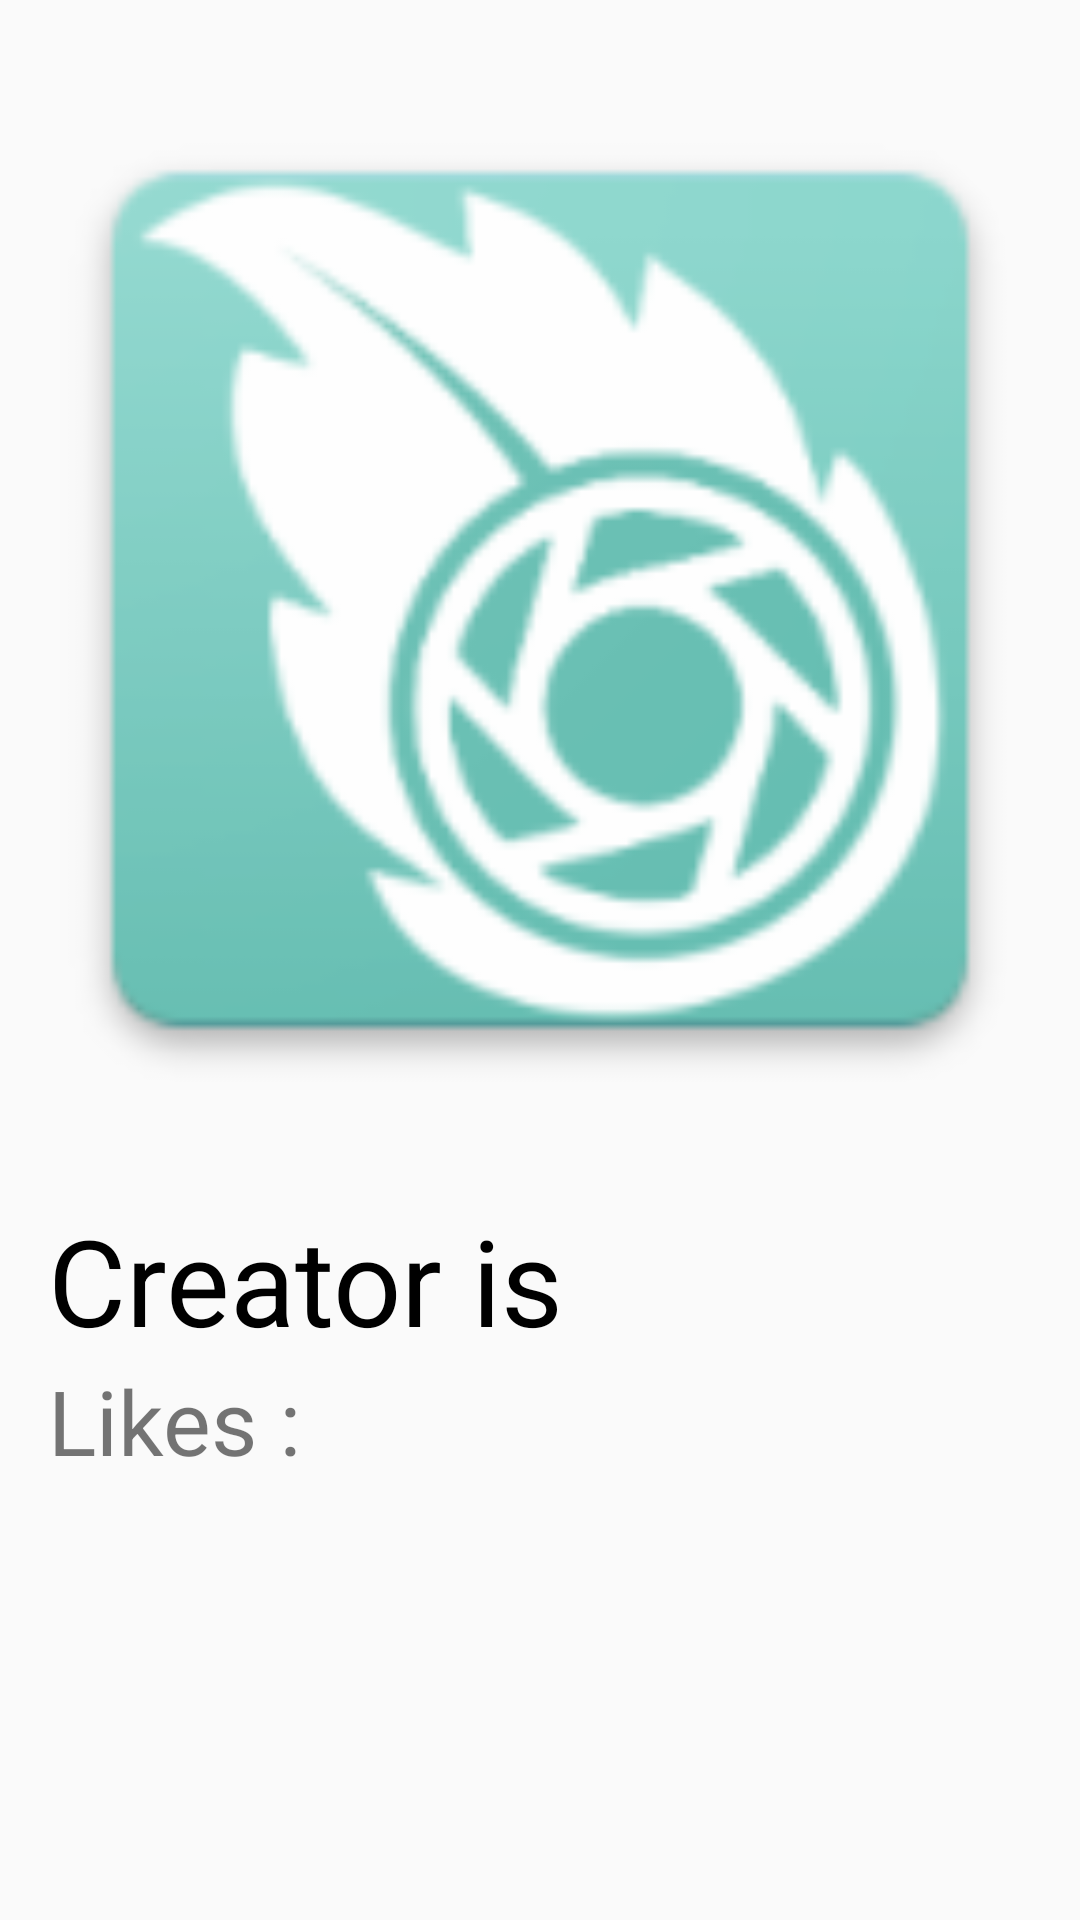

Layout XML and referenced resources for this Android screen:
<!-- AndroidManifest.xml: application theme AppTheme -->
<!-- res/layout/activity_detail.xml -->
<?xml version="1.0" encoding="utf-8"?>
<LinearLayout xmlns:android="http://schemas.android.com/apk/res/android"
    xmlns:app="http://schemas.android.com/apk/res-auto"
    xmlns:tools="http://schemas.android.com/tools"
    android:layout_width="match_parent"
    android:orientation="vertical"
    android:layout_height="match_parent"
    tools:context=".DetailActivity">
    <ImageView
        android:id="@+id/image_view_detail"
        android:layout_width="match_parent"
        android:layout_height="400dp"
        android:src="@mipmap/ic_launcher"
        />
    <TextView
        android:layout_width="wrap_content"
        android:layout_height="wrap_content"
        android:id="@+id/test_view_creator_detail"
        android:text="Creator is"
        android:textColor="#000000"
        android:layout_marginStart="16dp"
        android:layout_marginEnd="16dp"
        android:textSize="40dp"
        />
    <TextView
        android:layout_width="wrap_content"
        android:layout_height="wrap_content"
        android:id="@+id/text_view_likes_detail"
        android:text="Likes :"
        android:layout_marginStart="16dp"
        android:layout_marginEnd="16dp"
        android:textSize="30dp"
        />
</LinearLayout>
<!-- resources referenced by this layout -->
<resources>
  <!-- mipmap ic_launcher: png bitmap (drawable, 14859 bytes) -->
  <style name="AppTheme" parent="Theme.AppCompat.Light.DarkActionBar">
          
          <item name="windowNoTitle">true</item>
          <item name="windowActionBar">false</item>
  
          <item name="colorPrimary">@color/colorPrimary</item>
          <item name="colorPrimaryDark">@color/colorPrimaryDark</item>
          <item name="colorAccent">@color/colorAccent</item>
      </style>
  <color name="colorPrimary">#8AD6CC</color>
  <color name="colorPrimaryDark">#66BEB2</color>
  <color name="colorAccent">#007b70</color>
</resources>
